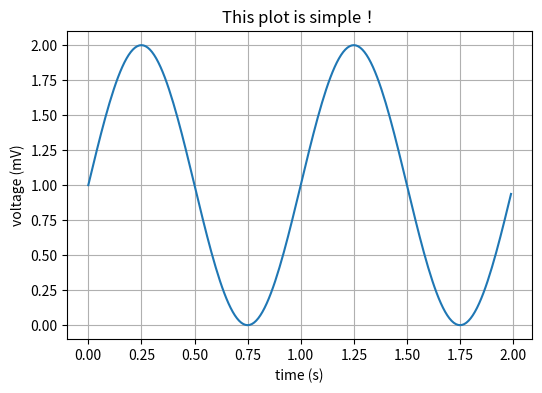

Write Python code to recreate this figure.
import numpy as np
import matplotlib.pyplot as plt

# Data for plotting
t = np.arange(0.0, 2.0, 0.01)
s = 1 + np.sin(2 * np.pi * t)

fig, ax = plt.subplots(figsize=(6,4))
ax.plot(t, s)

ax.set(xlabel='time (s)', ylabel='voltage (mV)',
       title='This plot is simple！')
ax.grid('on')
